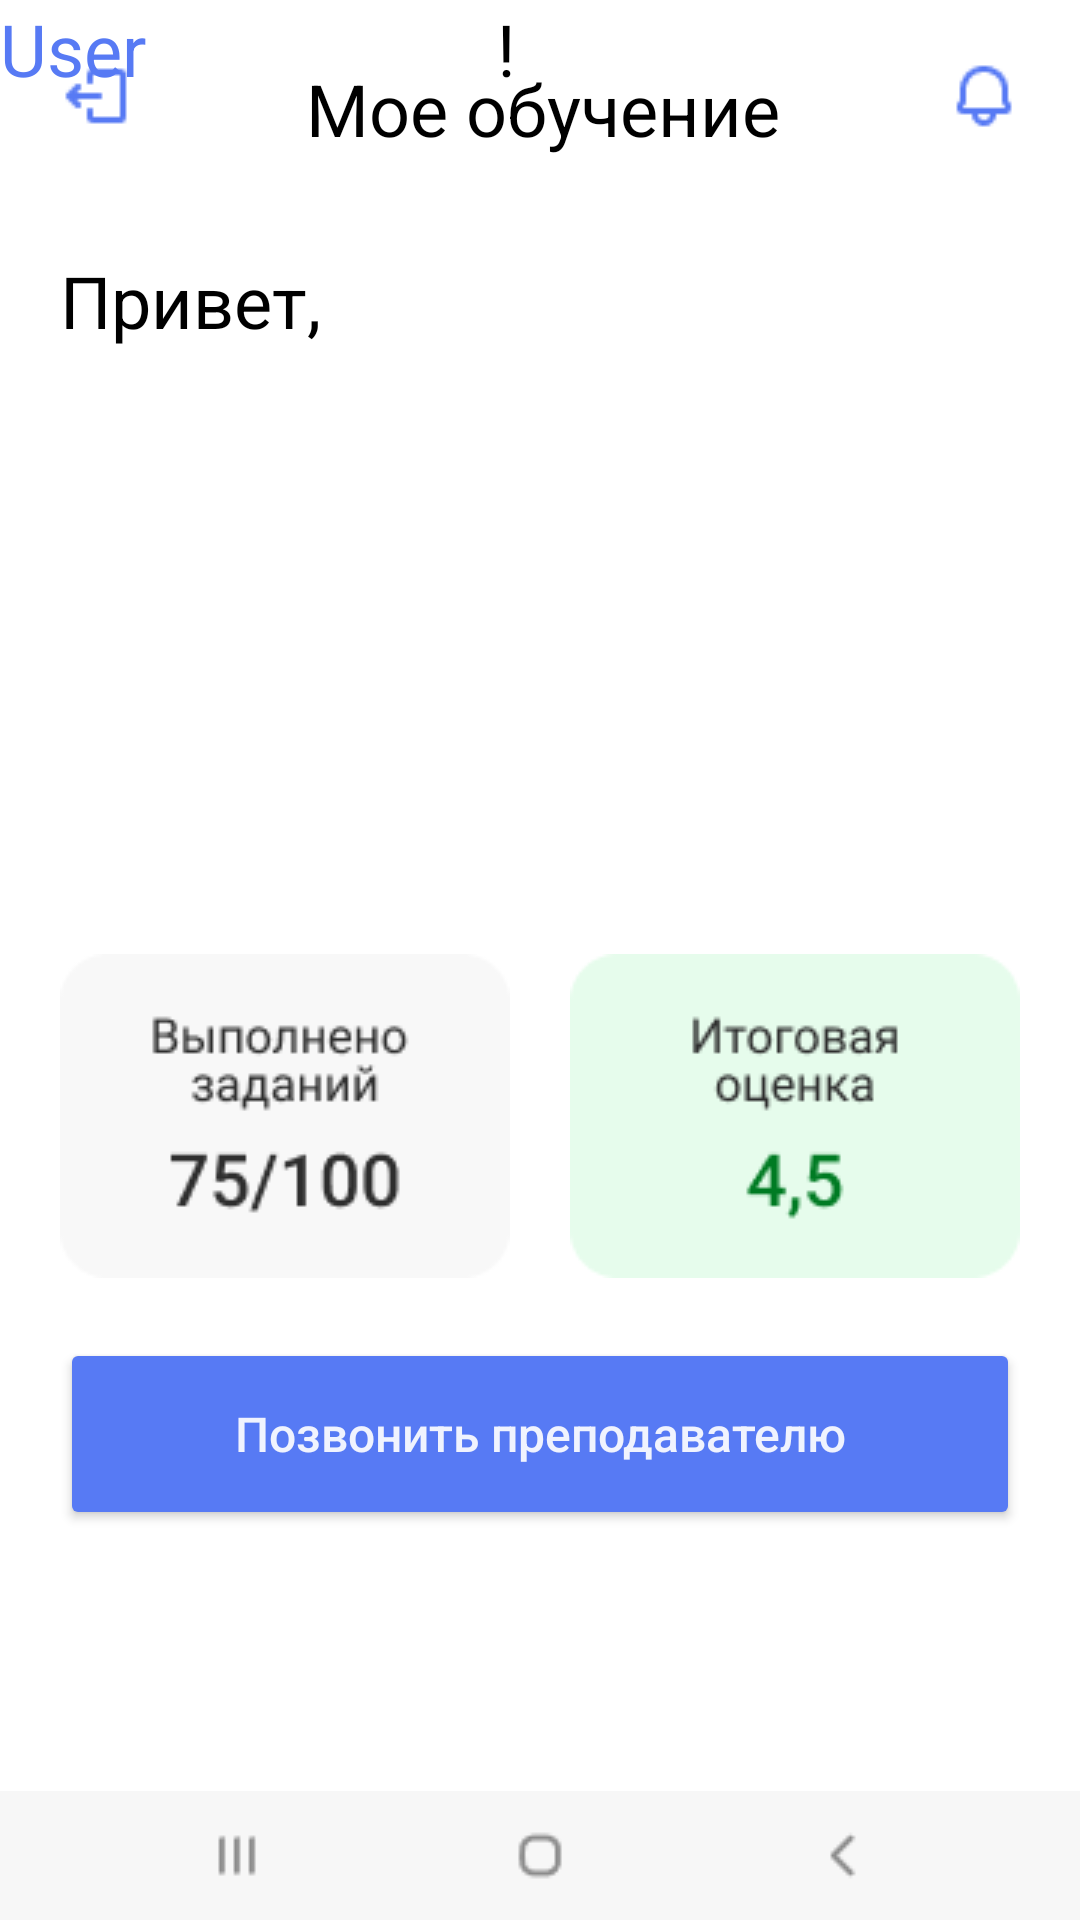

Here is an Android app screen rendered from its layout file. Give the layout XML and the strings, colors and styles it references.
<!-- AndroidManifest.xml: application theme Theme.Goreckayav18 -->
<!-- res/layout/activity_main2.xml -->
<?xml version="1.0" encoding="utf-8"?>
<androidx.constraintlayout.widget.ConstraintLayout xmlns:android="http://schemas.android.com/apk/res/android"
    xmlns:app="http://schemas.android.com/apk/res-auto"
    xmlns:tools="http://schemas.android.com/tools"
    android:layout_width="match_parent"
    android:layout_height="match_parent"
    tools:context=".MainActivity2">

    <ImageView
        android:id="@+id/imageView3"
        android:layout_width="wrap_content"
        android:layout_height="wrap_content"
        android:layout_marginTop="597dp"
        app:layout_constraintBottom_toBottomOf="parent"
        app:layout_constraintEnd_toEndOf="parent"
        app:layout_constraintStart_toStartOf="parent"
        app:layout_constraintTop_toTopOf="parent"
        app:srcCompat="@drawable/bottom_bar" />

    <Button
        android:id="@+id/buttonPhone"
        android:layout_width="320dp"
        android:layout_height="64dp"
        android:layout_marginStart="20dp"
        android:layout_marginEnd="20dp"
        android:layout_marginBottom="130dp"
        android:backgroundTint="#577AF4"
        android:text="Позвонить преподавателю"
        android:textAllCaps="false"
        android:textColor="#E9FFFFFF"
        android:textSize="16sp"
        app:layout_constraintBottom_toBottomOf="parent"
        app:layout_constraintEnd_toEndOf="parent"
        app:layout_constraintStart_toStartOf="parent" />

    <TextView
        android:id="@+id/textView2"
        android:layout_width="57dp"
        android:layout_height="32dp"
        android:text="User"
        android:textColor="#577AF4"
        android:textSize="24sp"
        tools:layout_editor_absoluteX="107dp"
        tools:layout_editor_absoluteY="84dp" />

    <TextView
        android:id="@+id/textView"
        android:layout_width="wrap_content"
        android:layout_height="wrap_content"
        android:layout_marginStart="20dp"
        android:layout_marginTop="84dp"
        android:text="Привет,"
        android:textColor="#000000"
        android:textSize="24sp"
        app:layout_constraintStart_toStartOf="parent"
        app:layout_constraintTop_toTopOf="parent" />

    <TextView
        android:id="@+id/textView3"
        android:layout_width="wrap_content"
        android:layout_height="wrap_content"
        android:layout_marginEnd="188dp"
        android:text="!"
        android:textColor="#000000"
        android:textSize="24sp"
        app:layout_constraintEnd_toEndOf="parent"
        tools:layout_editor_absoluteY="84dp" />

    <ImageView
        android:id="@+id/imageView4"
        android:layout_width="wrap_content"
        android:layout_height="wrap_content"
        android:layout_marginStart="20dp"
        android:layout_marginTop="128dp"
        android:layout_marginEnd="20dp"
        app:layout_constraintEnd_toEndOf="parent"
        app:layout_constraintHorizontal_bias="1.0"
        app:layout_constraintStart_toStartOf="parent"
        app:layout_constraintTop_toTopOf="parent"
        app:srcCompat="@drawable/roket_card" />

    <ImageView
        android:id="@+id/imageUved"
        android:layout_width="wrap_content"
        android:layout_height="wrap_content"
        android:layout_marginTop="20dp"
        android:layout_marginEnd="20dp"
        app:layout_constraintEnd_toEndOf="parent"
        app:layout_constraintTop_toTopOf="parent"
        app:srcCompat="@drawable/bell" />

    <ImageView
        android:id="@+id/imageViewback"
        android:layout_width="wrap_content"
        android:layout_height="wrap_content"
        android:layout_marginStart="20dp"
        android:layout_marginTop="20dp"
        app:layout_constraintStart_toStartOf="parent"
        app:layout_constraintTop_toTopOf="parent"
        app:srcCompat="@drawable/share_ios_export" />

    <ImageView
        android:id="@+id/imageView7"
        android:layout_width="wrap_content"
        android:layout_height="wrap_content"
        android:layout_marginStart="20dp"
        android:layout_marginBottom="214dp"
        app:layout_constraintBottom_toBottomOf="parent"
        app:layout_constraintStart_toStartOf="parent"
        app:srcCompat="@drawable/support" />

    <ImageView
        android:id="@+id/imageView8"
        android:layout_width="wrap_content"
        android:layout_height="wrap_content"
        android:layout_marginEnd="20dp"
        android:layout_marginBottom="214dp"
        app:layout_constraintBottom_toBottomOf="parent"
        app:layout_constraintEnd_toEndOf="parent"
        app:srcCompat="@drawable/support__1_" />

    <TextView
        android:id="@+id/textView4"
        android:layout_width="wrap_content"
        android:layout_height="wrap_content"
        android:layout_marginTop="20dp"
        android:layout_marginEnd="100dp"
        android:text="Мое обучение"
        android:textColor="#000000"
        android:textSize="24sp"
        app:layout_constraintEnd_toEndOf="parent"
        app:layout_constraintTop_toTopOf="parent" />
</androidx.constraintlayout.widget.ConstraintLayout>
<!-- resources referenced by this layout -->
<resources>
  <!-- drawable bell: png bitmap (drawable, 537 bytes) -->
  <!-- drawable bottom_bar: png bitmap (drawable, 731 bytes) -->
  <!-- drawable share_ios_export: png bitmap (drawable, 373 bytes) -->
  <!-- drawable support: png bitmap (drawable, 3219 bytes) -->
  <!-- drawable support__1_: png bitmap (drawable, 3816 bytes) -->
  <style name="Theme.Goreckayav18" parent="Theme.MaterialComponents.DayNight.DarkActionBar">
          
          <item name="colorPrimary">@color/purple_500</item>
          <item name="colorPrimaryVariant">@color/purple_700</item>
          <item name="colorOnPrimary">@color/white</item>
          
          <item name="colorSecondary">@color/teal_200</item>
          <item name="colorSecondaryVariant">@color/teal_700</item>
          <item name="colorOnSecondary">@color/black</item>
          
          <item name="android:statusBarColor">?attr/colorPrimaryVariant</item>
          
      </style>
  <!-- not gathered from this repository: default colours our renderer supplied (Android Studio template values) -->
  <color name="purple_500">#FF6200EE</color>
  <color name="purple_700">#FF3700B3</color>
  <color name="teal_200">#FF03DAC5</color>
  <color name="teal_700">#FF018786</color>
  <color name="black">#FF000000</color>
  <color name="white">#FFFFFFFF</color>
</resources>
